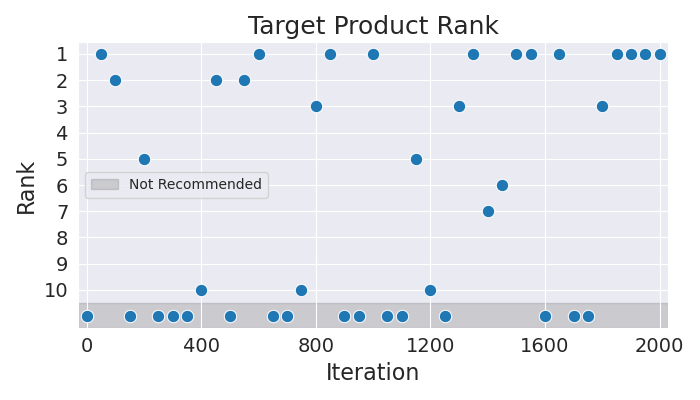

Data behind this chart, as committed beside it:
Iteration, Rank
0, 11
50, 1
100, 2
150, 11
200, 5
250, 11
300, 11
350, 11
400, 10
450, 2
500, 11
550, 2
600, 1
650, 11
700, 11
750, 10
800, 3
850, 1
900, 11
950, 11
1000, 1
1050, 11
1100, 11
1150, 5
1200, 10
1250, 11
1300, 3
1350, 1
1400, 7
1450, 6
1500, 1
1550, 1
1600, 11
1650, 1
1700, 11
1750, 11
1800, 3
1850, 1
1900, 1
1950, 1
2000, 1
